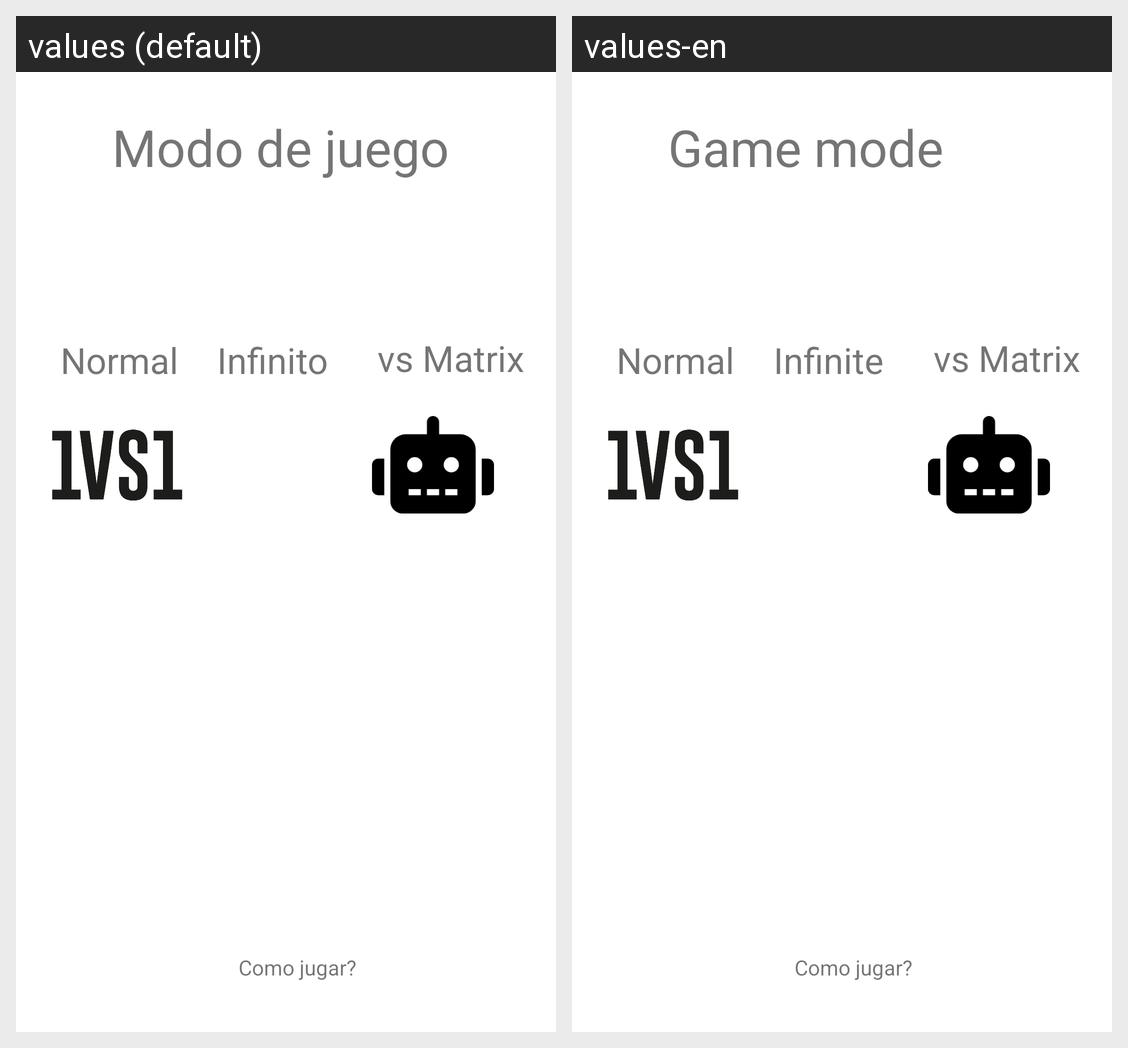

Here is an Android app screen in its default locale and in the app's own translations. Write out the translated-string differences for the strings that appear on this screen.
Android screen res/layout/activity_modo_juego.xml rendered under 2 locales, left to right: values (default), values-en. Device: Nexus 5 (rendered at 1080×1920; each locale shown at half size, 540×960, under a caption strip naming it); theme Theme.Beta_version_1.
Strings drawn on this screen, with the default value and each locale's value (text and hints the layout hard-codes, and strings that could not be matched under every locale, appear in the picture but are not listed):

infinito
  values: Infinito
  values-en: Infinite

normal
  values: Normal
  values-en: Normal

modo
  values: Modo de juego
  values-en: Game mode
